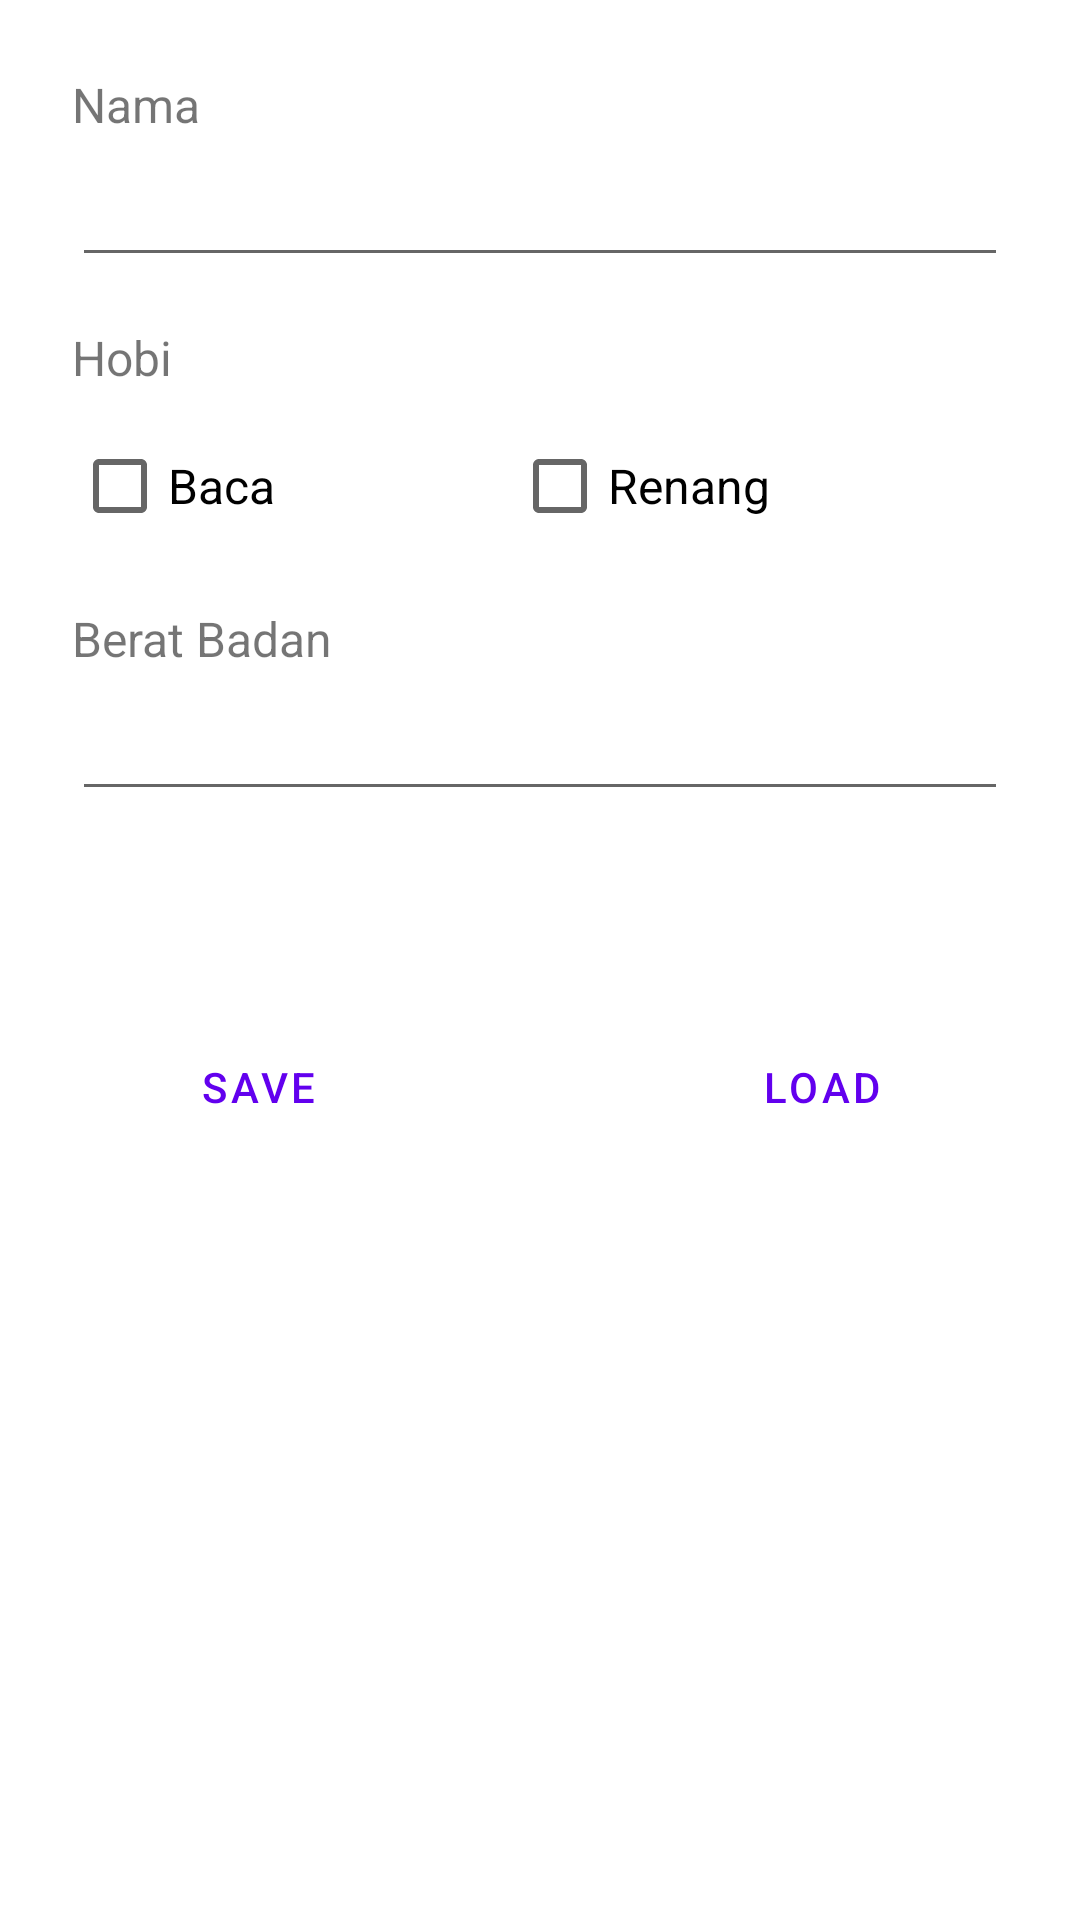

Here is an Android app screen rendered from its layout file. Give the layout XML and the strings, colors and styles it references.
<!-- AndroidManifest.xml: application theme Theme.CollegeMobileS6 -->
<!-- res/layout/activity_main.xml -->
<?xml version="1.0" encoding="utf-8"?>
<LinearLayout xmlns:android="http://schemas.android.com/apk/res/android"
    xmlns:tools="http://schemas.android.com/tools"
    android:layout_width="match_parent"
    android:layout_height="match_parent"
    android:padding="24dp"
    android:orientation="vertical"
    tools:context=".MainActivity">

    <TextView
        android:layout_width="match_parent"
        android:layout_height="wrap_content"
        android:textSize="16sp"
        android:text="Nama"/>

    <EditText
        android:id="@+id/et_name"
        android:layout_width="match_parent"
        android:layout_height="wrap_content"
        android:layout_marginVertical="8dp"
        android:textSize="16sp"
        android:inputType="text" />

    <TextView
        android:layout_width="match_parent"
        android:layout_height="wrap_content"
        android:layout_marginVertical="8dp"
        android:textSize="16sp"
        android:text="Hobi"/>
    <LinearLayout
        android:layout_width="match_parent"
        android:layout_height="wrap_content"
        android:layout_marginBottom="8dp"
        android:orientation="horizontal">
        <CheckBox
            android:id="@+id/cb_read"
            android:layout_width="wrap_content"
            android:layout_height="wrap_content"
            android:layout_weight="1"
            android:textSize="16sp"
            android:text="Baca"/>
        <CheckBox
            android:id="@+id/cb_swim"
            android:layout_width="wrap_content"
            android:layout_height="wrap_content"
            android:layout_weight="1"
            android:textSize="16sp"
            android:text="Renang"/>
    </LinearLayout>

    <TextView
        android:layout_width="match_parent"
        android:layout_height="wrap_content"
        android:layout_marginVertical="8dp"
        android:textSize="16sp"
        android:text="Berat Badan"/>
    <EditText
        android:id="@+id/et_weight"
        android:layout_width="match_parent"
        android:layout_height="wrap_content"
        android:inputType="number"
        android:textSize="16sp"/>

    <LinearLayout
        android:layout_width="match_parent"
        android:layout_height="match_parent"
        android:paddingTop="68dp"
        android:orientation="horizontal">
        <Button
            android:id="@+id/btn_save"
            android:layout_width="wrap_content"
            android:layout_height="wrap_content"
            android:layout_weight="1"
            android:layout_marginEnd="32dp"
            android:onClick="btnSave"
            android:text="Save"
            style="?android:attr/buttonBarButtonStyle" />
        <Button
            android:id="@+id/btn_load"
            android:layout_width="wrap_content"
            android:layout_height="wrap_content"
            android:layout_marginStart="32dp"
            android:layout_weight="1"
            android:onClick="btnLoad"
            android:text="Load"
            style="?android:attr/buttonBarButtonStyle" />
    </LinearLayout>

</LinearLayout>
<!-- resources referenced by this layout -->
<resources>
  <style name="Theme.CollegeMobileS6" parent="Theme.MaterialComponents.DayNight.DarkActionBar">
          
          <item name="colorPrimary">@color/purple_500</item>
          <item name="colorPrimaryVariant">@color/purple_700</item>
          <item name="colorOnPrimary">@color/white</item>
          
          <item name="colorSecondary">@color/teal_200</item>
          <item name="colorSecondaryVariant">@color/teal_700</item>
          <item name="colorOnSecondary">@color/black</item>
          
          <item name="android:statusBarColor" tools:targetApi="l">?attr/colorPrimaryVariant</item>
          
      </style>
  <!-- not gathered from this repository: default colours our renderer supplied (Android Studio template values) -->
  <color name="purple_500">#FF6200EE</color>
  <color name="purple_700">#FF3700B3</color>
  <color name="teal_200">#FF03DAC5</color>
  <color name="teal_700">#FF018786</color>
  <color name="black">#FF000000</color>
  <color name="white">#FFFFFFFF</color>
</resources>
